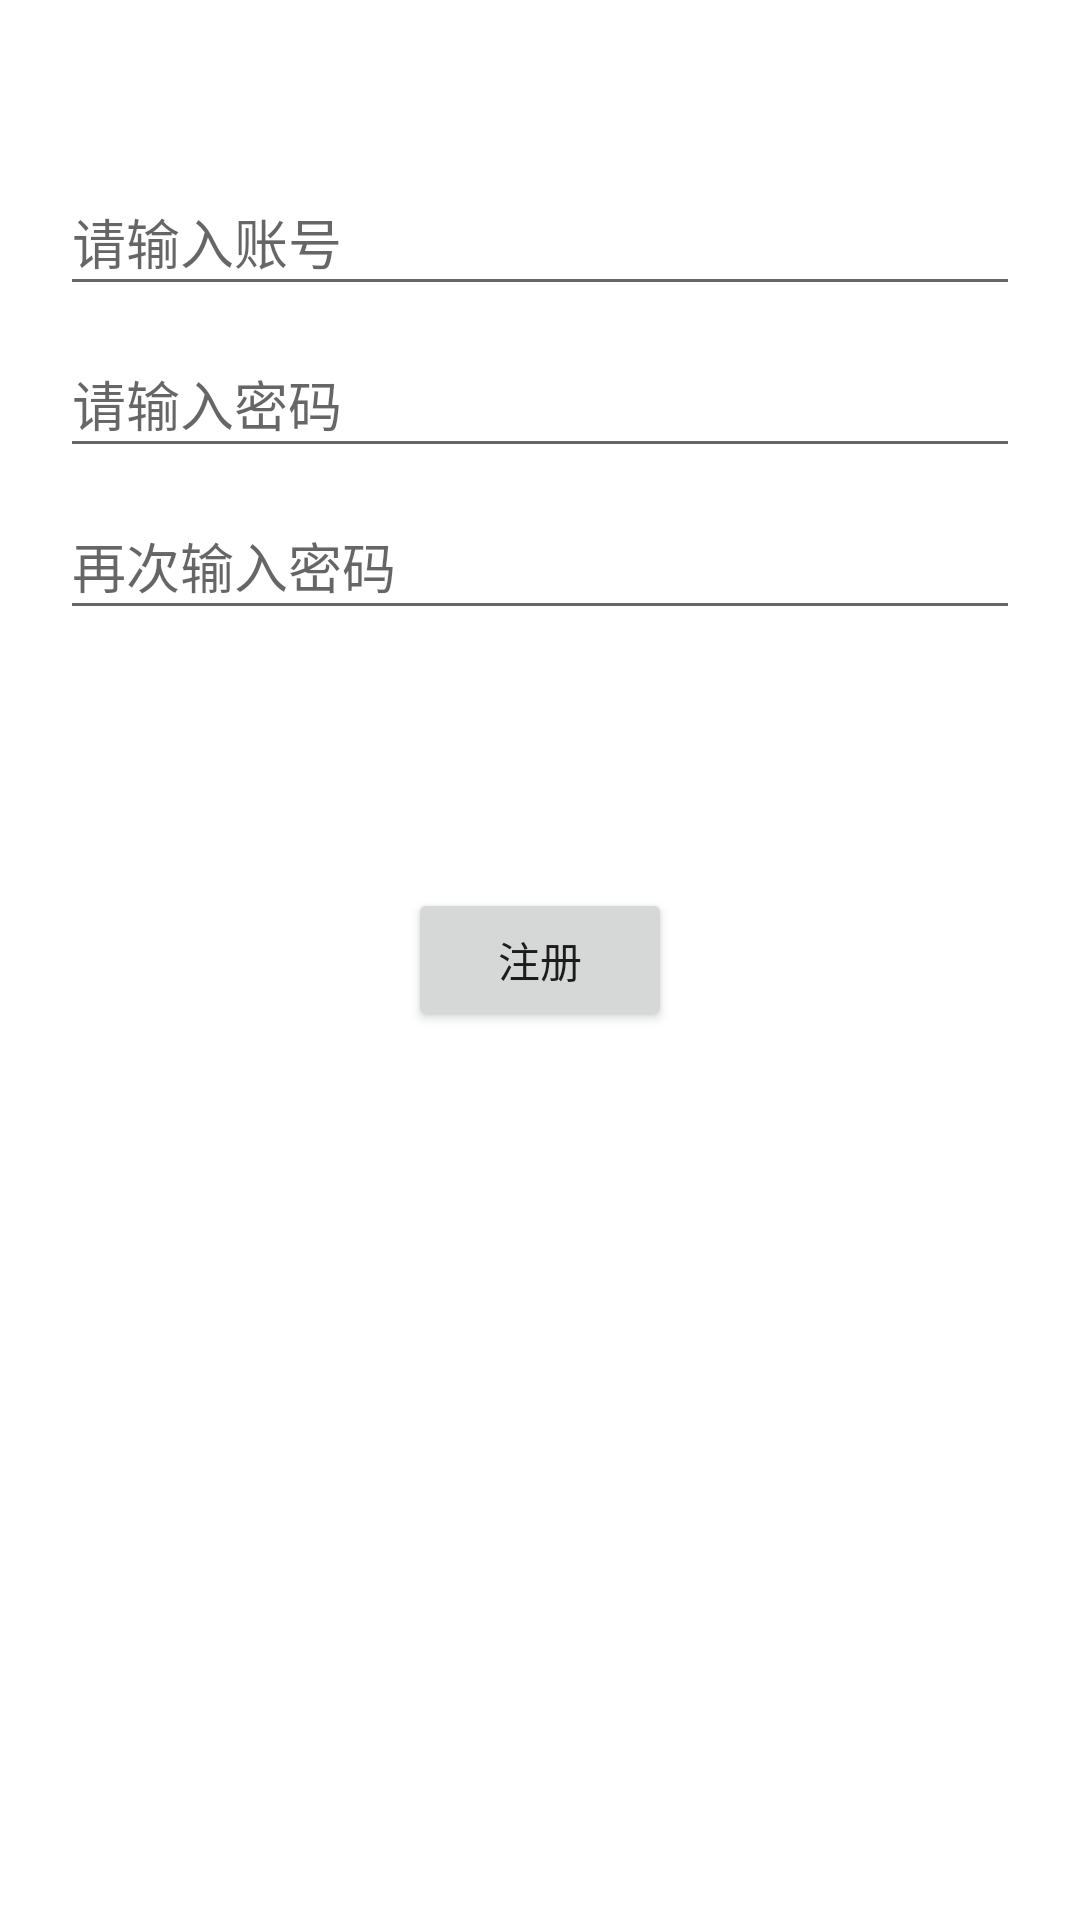

This screen was rendered from an Android layout file. Write that file and the resources it references.
<!-- AndroidManifest.xml: application theme Theme.QinFenFeng_the_FifthWork -->
<!-- res/layout/activity_register.xml -->
<?xml version="1.0" encoding="utf-8"?>
<androidx.constraintlayout.widget.ConstraintLayout xmlns:android="http://schemas.android.com/apk/res/android"
    xmlns:app="http://schemas.android.com/apk/res-auto"
    xmlns:tools="http://schemas.android.com/tools"
    android:layout_width="match_parent"
    android:layout_height="match_parent"
    tools:context=".RegisterActivity">

    <Button
        android:id="@+id/register2"
        android:layout_width="wrap_content"
        android:layout_height="wrap_content"
        android:text="注册"
        app:layout_constraintBottom_toBottomOf="parent"
        app:layout_constraintEnd_toEndOf="parent"
        app:layout_constraintStart_toStartOf="parent"
        app:layout_constraintTop_toTopOf="parent" />

    <EditText
        android:id="@+id/register_account_number"
        android:layout_width="320dp"
        android:layout_height="46dp"
        android:layout_marginTop="56dp"
        android:ems="10"
        android:inputType="numberPassword"
        app:layout_constraintEnd_toEndOf="parent"
        app:layout_constraintStart_toStartOf="parent"
        app:layout_constraintTop_toTopOf="parent"
        android:hint="请输入账号"
        android:maxLength="7"/>

    <EditText
        android:id="@+id/register_password"
        android:layout_width="320dp"
        android:layout_height="46dp"
        android:layout_marginTop="8dp"
        android:ems="10"
        android:inputType="textPassword"
        app:layout_constraintEnd_toEndOf="parent"
        app:layout_constraintStart_toStartOf="parent"
        app:layout_constraintTop_toBottomOf="@+id/register_account_number"
        android:hint="请输入密码"
        android:maxLength="12"/>

    <EditText
        android:id="@+id/register_password_makesure"
        android:layout_width="320dp"
        android:layout_height="46dp"
        android:layout_marginTop="8dp"
        android:ems="10"
        android:inputType="textPassword"
        app:layout_constraintEnd_toEndOf="parent"
        app:layout_constraintStart_toStartOf="parent"
        app:layout_constraintTop_toBottomOf="@+id/register_password"
        android:hint="再次输入密码"
        android:maxLength="12"/>

</androidx.constraintlayout.widget.ConstraintLayout>
<!-- resources referenced by this layout -->
<resources>
  <style name="Theme.QinFenFeng_the_FifthWork" parent="Theme.MaterialComponents.DayNight.DarkActionBar">
          
          <item name="colorPrimary">@color/purple_500</item>
          <item name="colorPrimaryVariant">@color/purple_700</item>
          <item name="colorOnPrimary">@color/white</item>
          
          <item name="colorSecondary">@color/teal_200</item>
          <item name="colorSecondaryVariant">@color/teal_700</item>
          <item name="colorOnSecondary">@color/black</item>
          
          <item name="android:statusBarColor" tools:targetApi="l">?attr/colorPrimaryVariant</item>
          
      </style>
  <!-- not gathered from this repository: default colours our renderer supplied (Android Studio template values) -->
  <color name="purple_500">#FF6200EE</color>
  <color name="purple_700">#FF3700B3</color>
  <color name="teal_200">#FF03DAC5</color>
  <color name="teal_700">#FF018786</color>
  <color name="black">#FF000000</color>
  <color name="white">#FFFFFFFF</color>
</resources>
